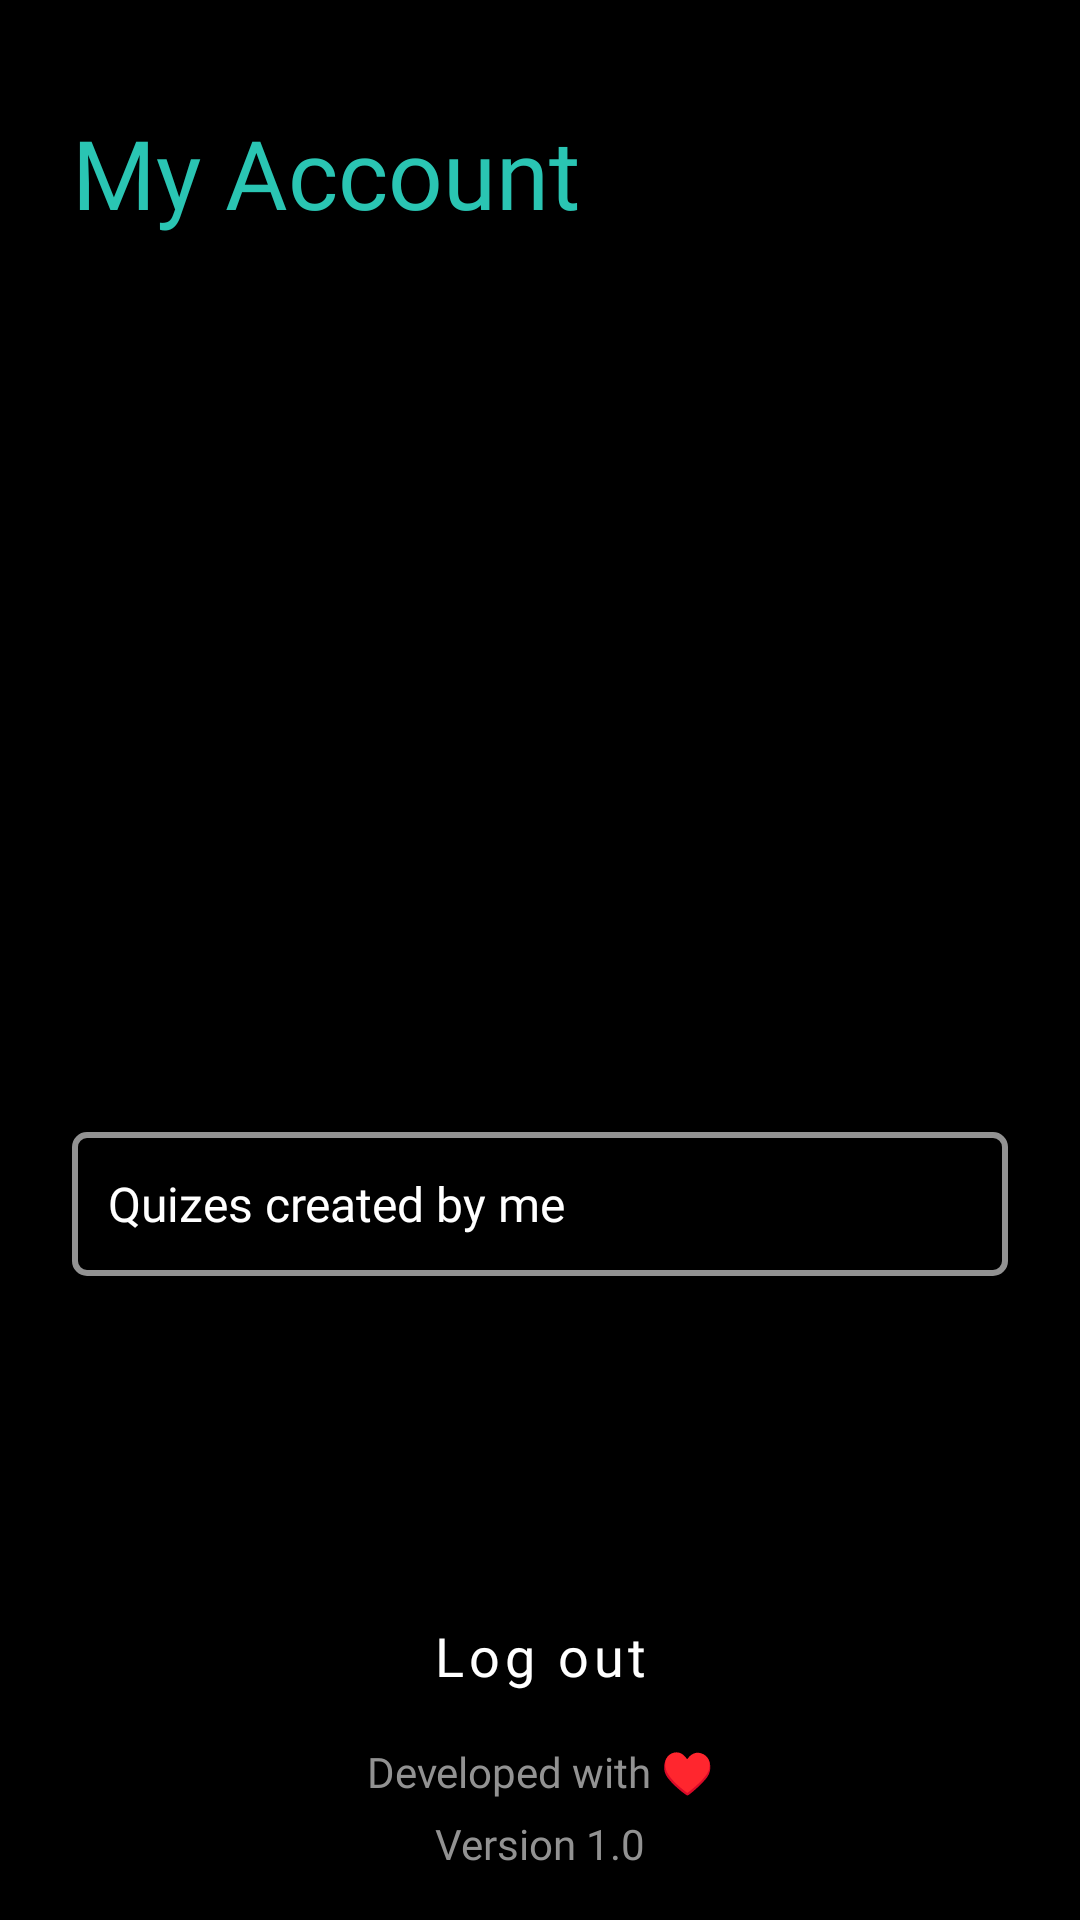

Layout XML and referenced resources for this Android screen:
<!-- AndroidManifest.xml: application theme Theme.QuizAppZeesh -->
<!-- res/layout/fragment_account.xml -->
<?xml version="1.0" encoding="utf-8"?>
<layout xmlns:android="http://schemas.android.com/apk/res/android"
    xmlns:app="http://schemas.android.com/apk/res-auto"
    xmlns:tools="http://schemas.android.com/tools">

    <data>
        <variable
            name="userData"
            type="com.example.quizappzeesh.model.User" />
    </data>

<androidx.constraintlayout.widget.ConstraintLayout
    android:layout_width="match_parent"
    android:layout_height="match_parent"
    tools:context=".views.fragments.AccountFragment">

            <TextView
                android:id="@+id/my_account"
                android:layout_width="wrap_content"
                android:layout_height="wrap_content"
                android:layout_marginStart="24dp"
                android:layout_marginTop="36dp"
                android:fontFamily="@font/averia_sans_libre"
                android:text="My Account"
                android:textColor="@color/primary_color"
                android:textSize="32sp"
                app:layout_constraintStart_toStartOf="parent"
                app:layout_constraintTop_toTopOf="parent" />

            <ImageView
                android:id="@+id/user_image"
                android:layout_width="120dp"
                android:layout_height="120dp"
                android:layout_marginTop="60dp"
                android:bindingCircularImageUrl = "@{userData.userImageUrl}"
                android:src="@drawable/ic_baseline_account_circle_24"
                app:layout_constraintEnd_toEndOf="parent"
                app:layout_constraintStart_toStartOf="parent"
                app:layout_constraintTop_toBottomOf="@id/my_account" />

    <TextView
        android:id="@+id/username_textview"
        android:layout_width="wrap_content"
        android:layout_height="wrap_content"
        android:layout_marginTop="16dp"
        android:fontFamily="@font/work_sans"
        android:text="@{userData.userName}"
        android:textColor="@color/white"
        android:textSize="18sp"
        android:textStyle="bold"
        app:layout_constraintEnd_toEndOf="@id/user_image"
        app:layout_constraintStart_toStartOf="@id/user_image"
        app:layout_constraintTop_toBottomOf="@id/user_image" />

            <android.widget.Button
                android:id="@+id/my_created_quiz_button"
                android:layout_width="0dp"
                android:layout_height="wrap_content"
                android:layout_marginStart="24dp"
                android:layout_marginTop="78dp"
                android:layout_marginEnd="24dp"
                android:background="@drawable/button_options_outline"
                android:fontFamily="@font/work_sans"
                android:gravity="start|center"
                android:paddingStart="12dp"
                android:text="Quizes created by me"
                android:textAllCaps="false"
                android:textColor="@color/white"
                android:textSize="16sp"
                app:layout_constraintEnd_toEndOf="parent"
                app:layout_constraintStart_toStartOf="parent"
                app:layout_constraintTop_toBottomOf="@id/username_textview" />

            <Button
                android:id="@+id/logout_button"
                style="@style/Widget.MaterialComponents.Button.TextButton"
                android:layout_width="0dp"
                android:layout_height="wrap_content"
                android:fontFamily="@font/work_sans"
                android:gravity="center"
                android:text="Log out"
                android:textAllCaps="false"
                android:textColor="@color/white"
                android:textSize="18sp"
                android:foregroundGravity="center"
                android:layout_marginBottom="24dp"
                app:layout_constraintEnd_toEndOf="@+id/my_created_quiz_button"
                app:layout_constraintStart_toStartOf="@+id/my_created_quiz_button"
                app:layout_constraintBottom_toBottomOf="@id/made_with" />

            <TextView
                android:id="@+id/made_with"
                android:layout_width="wrap_content"
                android:layout_height="wrap_content"
                android:layout_marginTop="36dp"
                android:fontFamily="@font/work_sans"
                android:text="@string/developer_note"
                android:textColor="@color/colorLightText"
                android:gravity="center"
                android:textAlignment="center"
                android:layout_marginBottom="24dp"
                app:layout_constraintEnd_toEndOf="@+id/logout_button"
                app:layout_constraintStart_toStartOf="@+id/logout_button"
                app:layout_constraintBottom_toBottomOf="@id/version_text" />

            <TextView
                android:id="@+id/version_text"
                android:layout_width="wrap_content"
                android:layout_height="wrap_content"
                android:layout_margin="16sp"
                android:fontFamily="@font/work_sans"
                android:text="Version 1.0"
                android:textColor="@color/colorLightText"
                app:layout_constraintStart_toStartOf="@id/made_with"
                app:layout_constraintEnd_toEndOf="@id/made_with"
                app:layout_constraintBottom_toBottomOf="parent"/>

        </androidx.constraintlayout.widget.ConstraintLayout>

</layout>
<!-- resources referenced by this layout -->
<resources>
  <color name="colorLightText">#929292</color>
  <color name="primary_color">#2AC5B3</color>
  <color name="white">#FFFFFFFF</color>
  <!-- drawable button_options_outline (drawable) -->
  <?xml version="1.0" encoding="utf-8"?>
  <selector xmlns:android="http://schemas.android.com/apk/res/android">
  
      <item>
          <shape>
              <corners android:radius="4dp"/>
              <stroke android:color="@color/colorLightText" android:width="2dp"/>
              <solid android:color="@color/primary_black"/>
          </shape>
      </item>
  </selector>
  <string name="developer_note">Developed with ♥</string>
  <style name="Theme.QuizAppZeesh" parent="Theme.MaterialComponents.DayNight.NoActionBar">
          
  
          <item name="colorPrimary">@color/white</item>
          <item name="colorPrimaryVariant">#A64CA5</item>
          <item name="colorOnPrimary">@color/white</item>
          
          <item name="colorSecondary">#84D810</item>
          <item name="colorSecondaryVariant">#0E2203</item>
          <item name="colorOnSecondary">@color/primary_black</item>
          
  
          
  
          <item name="android:windowTranslucentStatus">true</item>
  
          <item name="android:navigationBarColor">@color/primary_black</item>
  
          <item name="android:windowBackground">@color/primary_black</item>
      </style>
  <color name="primary_black">#FF000000</color>
</resources>
